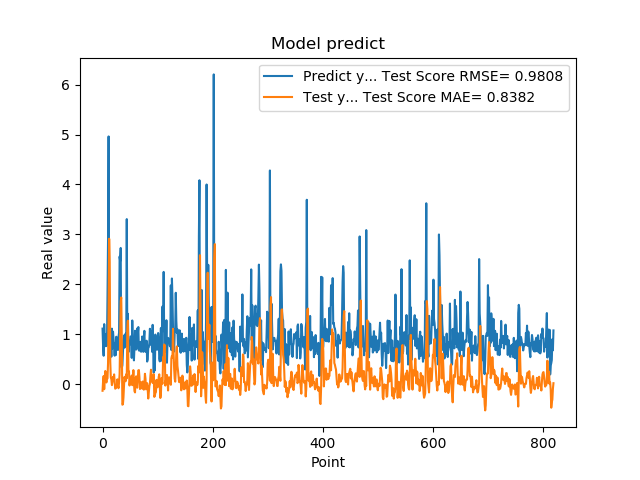

The data file committed next to this chart (first rows):
1.111775994300842507e+00, -1.337736446839167814e-01
7.566530108451843262e-01, 6.028716568439528023e-02
5.684260129928588867e-01, 1.618482194827448040e-01
1.201630949974060059e+00, -1.026390658959388663e-01
8.802530169486999512e-01, 8.386415887163370386e-02
8.531429767608642578e-01, 2.632186246512921990e-01
7.591750025749206543e-01, 8.833993316054353229e-02
1.005007982254028320e+00, 3.215480968280856611e-02
7.687720060348510742e-01, 9.511349328163258565e-02
1.740013241767883301e+00, 1.133075395724447432e-01
2.913533687591552734e+00, 4.219125953478354840e-01
4.963075160980224609e+00, 1.435382587071613258e+00
1.471215128898620605e+00, 2.912639225182865665e+00
1.000648975372314453e+00, 2.432593647755368682e+00
8.220189809799194336e-01, 4.540736883269554935e-01
9.362199902534482643e-01, 1.351853403076354043e-01
5.486897230148315430e-01, 9.631065552565726273e-02
1.111255049705505371e+00, -2.093081480803641800e-02
7.148039937019348145e-01, 3.402421527248571803e-02
1.052167057991027832e+00, 1.426551650308369168e-01
8.955980539321898304e-01, 9.341567173057595264e-02
7.769405245780944824e-01, 1.945325575733619916e-01
5.699509978294372559e-01, 6.164894684249959400e-02
8.244060277938842773e-01, -9.172040316620443112e-02
5.800840258598327637e-01, -8.196975855642026076e-02
9.488009810447691761e-01, -6.320549325581917288e-02
7.918390035629272461e-01, -2.150574072708165071e-02
6.937990188598632812e-01, 9.529999883832070140e-02
6.834830045700073242e-01, -2.833743467885544570e-02
9.433320164680479847e-01, -8.247263456500107670e-02
1.032713770866394043e+00, 2.892698218948780778e-02
2.556216001510620117e+00, 2.013629376351851741e-01
2.464895963668823242e+00, 9.070672736046655471e-01
2.728049993515014204e+00, 1.665135664817115391e+00
3.558506965637206476e-01, 1.735519441881785641e+00
3.262020051479339600e-01, 7.979337072782414220e-01
3.781589865684509277e-01, -4.130799341622035659e-01
6.306380033493041992e-01, -4.046604816231535451e-01
8.854129910469055176e-01, -2.656653123323161059e-01
9.743152856826782227e-01, -2.386010251562406884e-02
7.307389974594116211e-01, 1.456600106891206281e-01
9.521890282630921520e-01, 8.057618985993833527e-02
1.011654973030090332e+00, 5.699424599323709567e-02
7.643579840660095215e-01, 1.963776147191275967e-01
3.306220054626464844e+00, 1.146743667685173190e-01
7.543110251426696777e-01, 1.063300521923492115e+00
1.409499049186706321e+00, 1.270603125168084047e+00
6.401469707489013672e-01, 2.712606841847824968e-01
8.640019893646240234e-01, 2.597707338654651754e-01
8.469420075416564941e-01, -2.857099362640501058e-02
7.976629734039306641e-01, 7.731384821333112112e-02
9.555831551551821068e-01, 4.641059791933505041e-02
9.546210169792175293e-01, 9.261815046895884029e-02
5.251880288124084473e-01, 1.723534198670525763e-01
1.275226235389709695e+00, -2.224863860965840476e-02
8.355640172958374023e-01, 9.350937555810188984e-02
7.640249729156494141e-01, 2.802406888934885210e-01
4.752210080623626154e-01, 2.546053416863290619e-02
7.414129972457885742e-01, -1.409209480848577500e-01
1.069700956344604492e+00, -1.671143692112071477e-01
7.892770171165466309e-01, 1.148546109709046165e-01
... 759 more rows
